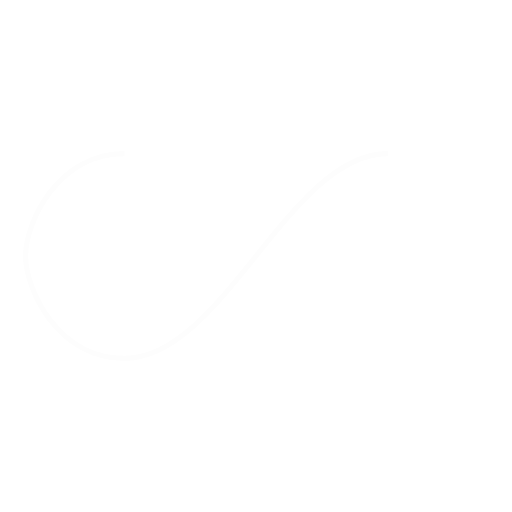
t = 0.00 s
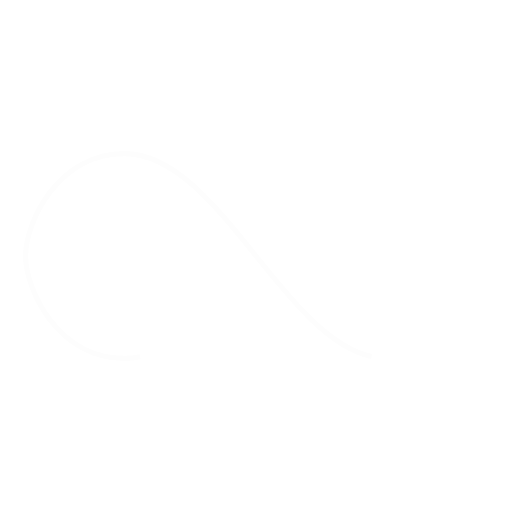
t = 0.25 s
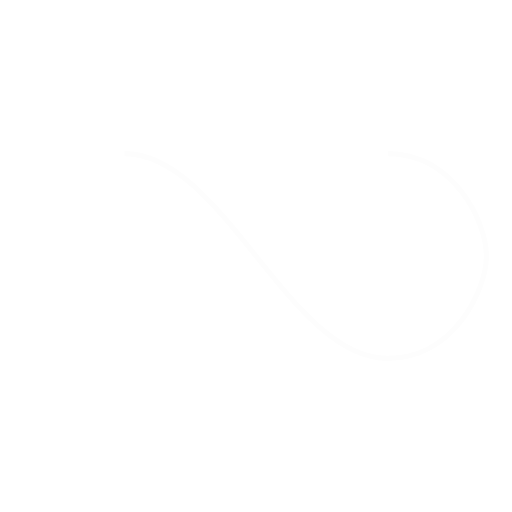
t = 0.50 s
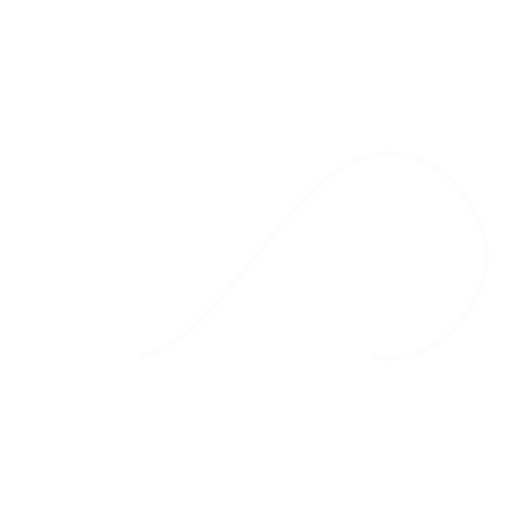
t = 0.75 s

The animated SVG that drew these frames (rendered in a browser with its animation timeline set to each time). Animation: 1 SMIL element (animate=1); one cycle of 1.00 s, repeats indefinitely.

<svg width="200px"  height="200px"  xmlns="http://www.w3.org/2000/svg" viewBox="0 0 100 100" preserveAspectRatio="xMidYMid" class="lds-infinity" style="background: none;"><path fill="none" ng-attr-stroke="{{config.stroke}}" ng-attr-stroke-width="{{config.width}}" ng-attr-stroke-dasharray="{{config.dasharray}}" d="M24.3,30C11.4,30,5,43.3,5,50s6.4,20,19.3,20c19.3,0,32.1-40,51.4-40 C88.6,30,95,43.3,95,50s-6.4,20-19.3,20C56.4,70,43.6,30,24.3,30z" stroke="#fdfdfd" stroke-width="1" stroke-dasharray="128.29446411132812 128.29446411132812"><animate attributeName="stroke-dashoffset" calcMode="linear" values="0;256.58892822265625" keyTimes="0;1" dur="1" begin="0s" repeatCount="indefinite"></animate></path></svg>